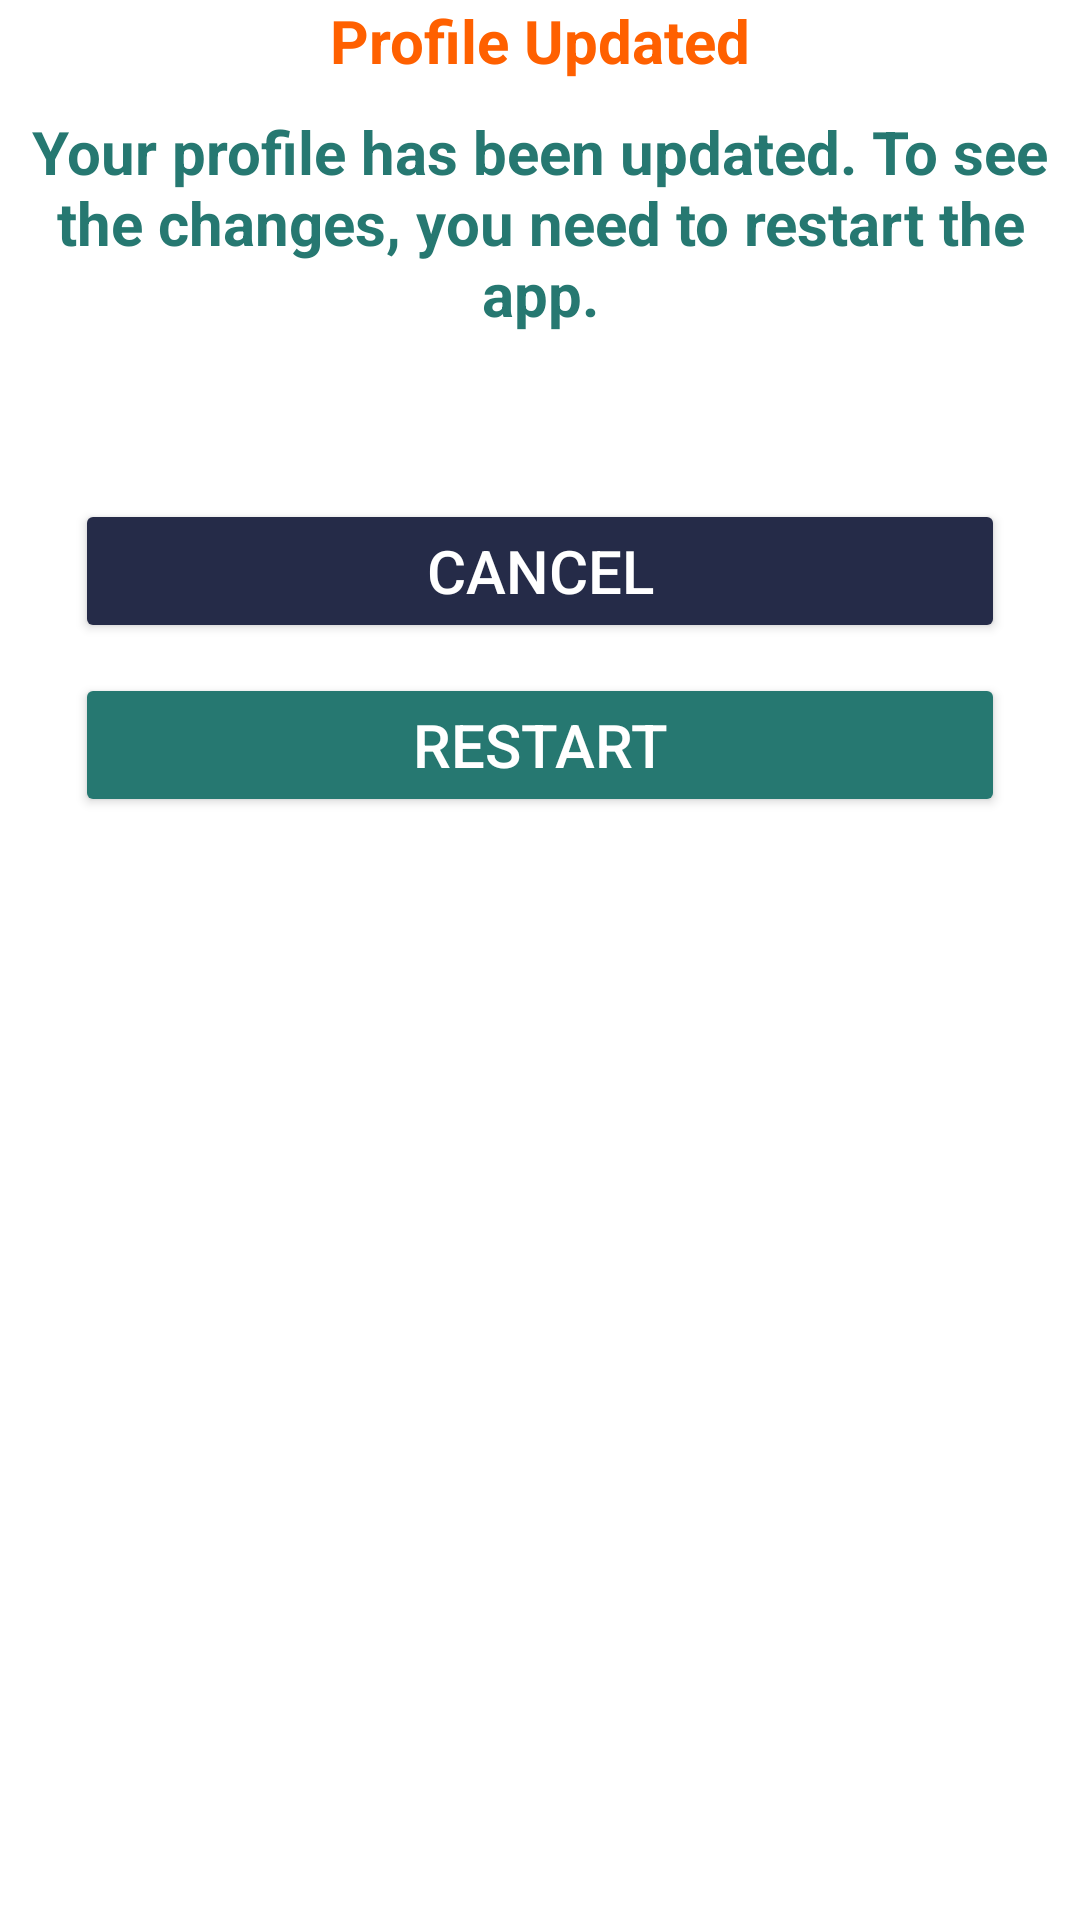

Android layout source for this screen:
<!-- AndroidManifest.xml: application theme Theme.EventPulse -->
<!-- res/layout/fragment_update_dialog.xml -->
<?xml version="1.0" encoding="utf-8"?>
<LinearLayout xmlns:android="http://schemas.android.com/apk/res/android"
    xmlns:tools="http://schemas.android.com/tools"
    android:layout_width="match_parent"
    android:layout_height="match_parent"
    android:background="@color/white"
    android:orientation="vertical"
    tools:context=".Dialogs.UpdateDialog">

    
    <TextView
        android:layout_width="match_parent"
        android:layout_height="wrap_content"
        android:text="Profile Updated"
        android:textColor="@color/orange"
        android:textSize="20sp"
        android:textStyle="bold"
        android:gravity="center"/>

    <TextView
        android:layout_width="wrap_content"
        android:layout_height="wrap_content"
        android:text="Your profile has been updated. To see the changes, you need to restart the app."
        android:textSize="20sp"
        android:gravity="center"
        android:textColor="@color/green"
        android:textStyle="bold"
        android:layout_marginTop="10sp"/>

    <LinearLayout
        android:layout_width="match_parent"
        android:layout_height="wrap_content"
        android:layout_marginTop="20sp"
        android:padding="25sp"
        android:orientation="vertical">

        <Button
            android:id="@+id/cancel_button"
            android:layout_width="match_parent"
            android:layout_height="wrap_content"
            android:text="Cancel"
            android:textSize="20sp"
            android:textColor="@color/white"
            android:layout_marginTop="10sp"
            android:backgroundTint="@color/blue"/>

        <Button
            android:id="@+id/restart_button"
            android:layout_width="match_parent"
            android:layout_height="wrap_content"
            android:text="Restart"
            android:textSize="20sp"
            android:textColor="@color/white"
            android:layout_marginTop="10sp"
            android:backgroundTint="@color/green"/>
    </LinearLayout>

</LinearLayout>
<!-- resources referenced by this layout -->
<resources>
  <color name="blue">#252B48</color>
  <color name="green">#267871</color>
  <color name="orange">#FF6000</color>
  <color name="white">#FFFFFFFF</color>
  <style name="Theme.EventPulse" parent="Base.Theme.EventPulse" />
  <style name="Base.Theme.EventPulse" parent="Theme.Material3.DayNight.NoActionBar">
          
           <item name="colorPrimary">@color/blue</item>
          <item name="colorPrimaryVariant">@color/blue</item>
          <item name="actionBarTheme">@color/blue</item>
      </style>
</resources>
